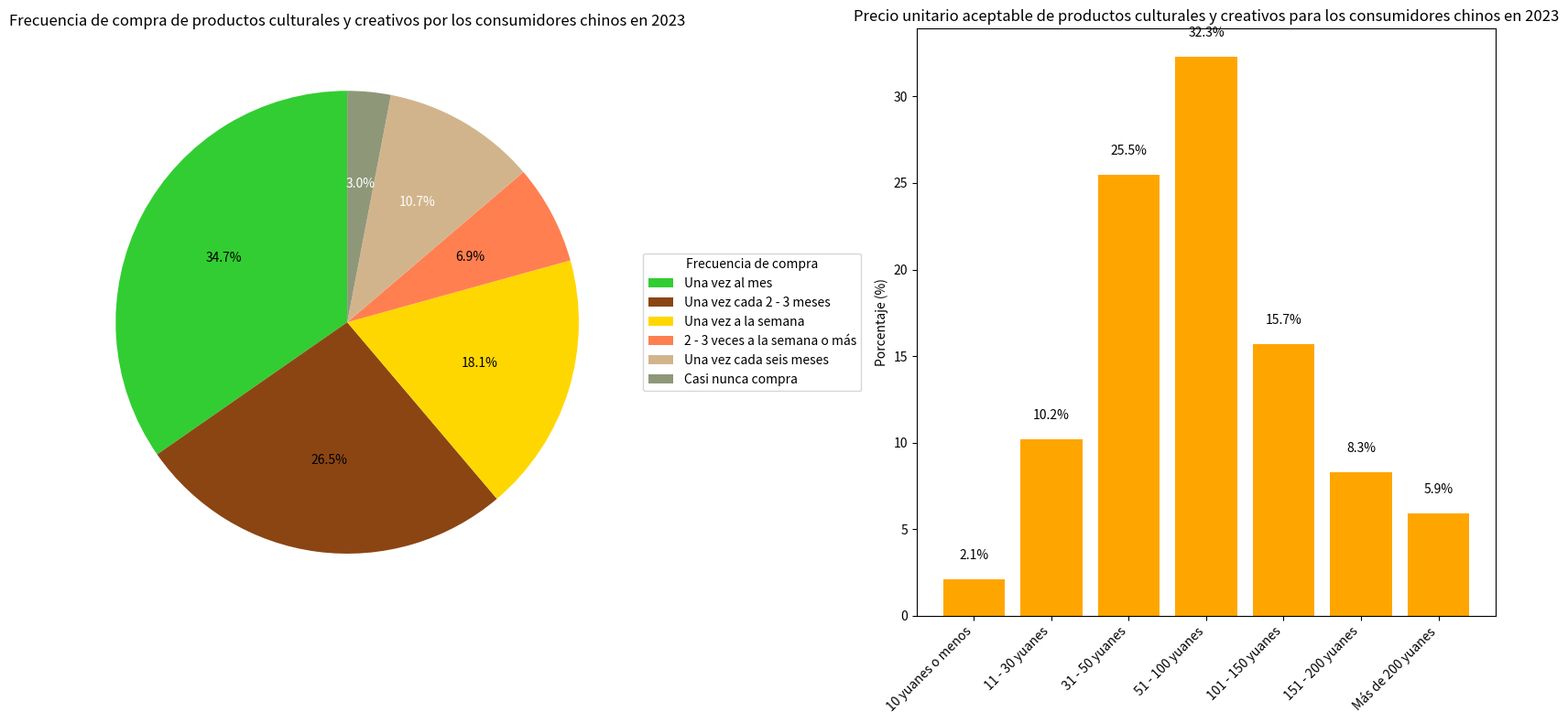

This chart was generated by the following Python code:
import matplotlib.pyplot as plt
import numpy as np

# --------------------- Datos del gráfico circular de frecuencia de compra ---------------------
etiquetas_frecuencia = ["Una vez al mes", "Una vez cada 2 - 3 meses", "Una vez a la semana", "2 - 3 veces a la semana o más", "Una vez cada seis meses", "Casi nunca compra"]
tamaños_frecuencia = [31.0, 23.7, 16.2, 6.2, 9.6, 2.7]  # Ordenar los datos en el orden de la leyenda
colores_frecuencia = ["#32CD32", "#8B4513", "#FFD700", "#FF7F50", "#D2B48C", "#8F9779"]

# --------------------- Datos del gráfico de barras del precio unitario aceptable ---------------------
etiquetas_precio = ["10 yuanes o menos", "11 - 30 yuanes", "31 - 50 yuanes", "51 - 100 yuanes", "101 - 150 yuanes", "151 - 200 yuanes", "Más de 200 yuanes"]
porcentajes_precio = [2.1, 10.2, 25.5, 32.3, 15.7, 8.3, 5.9]

# Crear un lienzo con un diseño de 1 fila y 2 columnas
fig, (ax1, ax2) = plt.subplots(1, 2, figsize=(16, 8))

# --------------------- Dibujar el gráfico circular de frecuencia de compra (gráfico izquierdo) ---------------------
trozos, textos, textos_automaticos = ax1.pie(tamaños_frecuencia, colors=colores_frecuencia, autopct='%1.1f%%', startangle=90)
ax1.set_title('Frecuencia de compra de productos culturales y creativos por los consumidores chinos en 2023')
# Ajustar la leyenda (coincidir en el orden del gráfico original)
ax1.legend(trozos, etiquetas_frecuencia, title="Frecuencia de compra", loc="center left", bbox_to_anchor=(1, 0.5))
# Ajustar el color del texto de la anotación
for texto_automatico in textos_automaticos:
    texto_automatico.set_color('white' if texto_automatico.get_position()[1] > 0.5 else 'black')

# --------------------- Dibujar el gráfico de barras del precio unitario aceptable (gráfico derecho) ---------------------
x = np.arange(len(etiquetas_precio))
barras = ax2.bar(x, porcentajes_precio, color='orange')
ax2.set_title('Precio unitario aceptable de productos culturales y creativos para los consumidores chinos en 2023')
ax2.set_ylabel('Porcentaje (%)')
ax2.set_xticks(x)
ax2.set_xticklabels(etiquetas_precio, rotation=45, ha='right')
# Agregar anotaciones numéricas
for i, porcentaje in enumerate(porcentajes_precio):
    ax2.text(i, porcentaje + 1, f'{porcentaje}%', ha='center', va='bottom')

plt.tight_layout()
plt.show()
